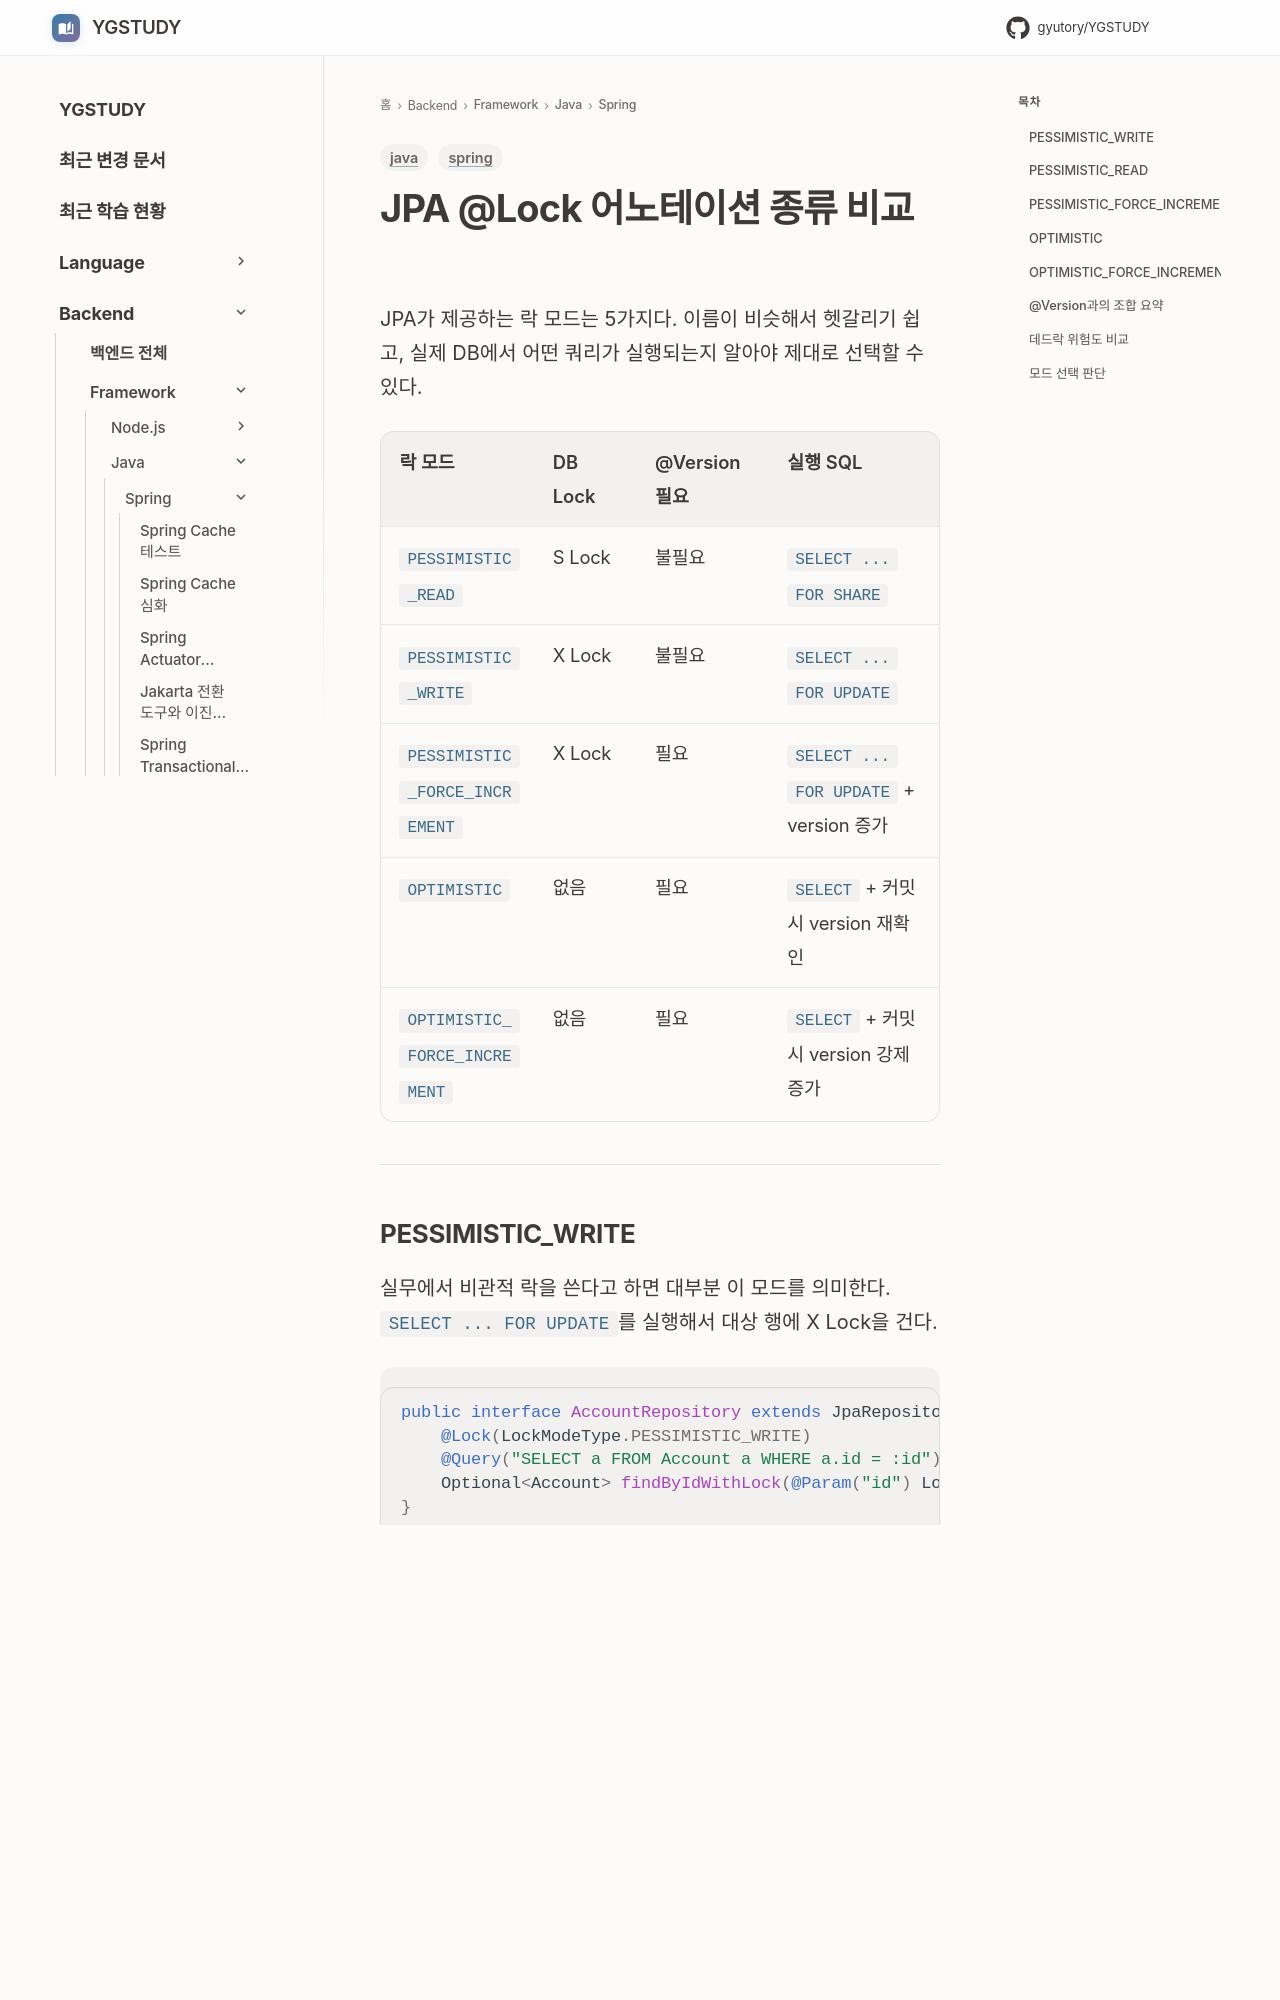

repository: GYUTORY/YGSTUDY · page: Framework/Java/Spring/JPA_Lock_Annotations/index.html · generator: mkdocs

---
title: JPA @Lock 어노테이션 종류 비교
tags: [java, spring]
updated: 2026-07-30
---

# JPA @Lock 어노테이션 종류 비교

JPA가 제공하는 락 모드는 5가지다. 이름이 비슷해서 헷갈리기 쉽고, 실제 DB에서 어떤 쿼리가 실행되는지 알아야 제대로 선택할 수 있다.

| 락 모드 | DB Lock | @Version 필요 | 실행 SQL |
|---|---|---|---|
| `PESSIMISTIC_READ` | S Lock | 불필요 | `SELECT ... FOR SHARE` |
| `PESSIMISTIC_WRITE` | X Lock | 불필요 | `SELECT ... FOR UPDATE` |
| `PESSIMISTIC_FORCE_INCREMENT` | X Lock | 필요 | `SELECT ... FOR UPDATE` + version 증가 |
| `OPTIMISTIC` | 없음 | 필요 | `SELECT` + 커밋 시 version 재확인 |
| `OPTIMISTIC_FORCE_INCREMENT` | 없음 | 필요 | `SELECT` + 커밋 시 version 강제 증가 |

---
